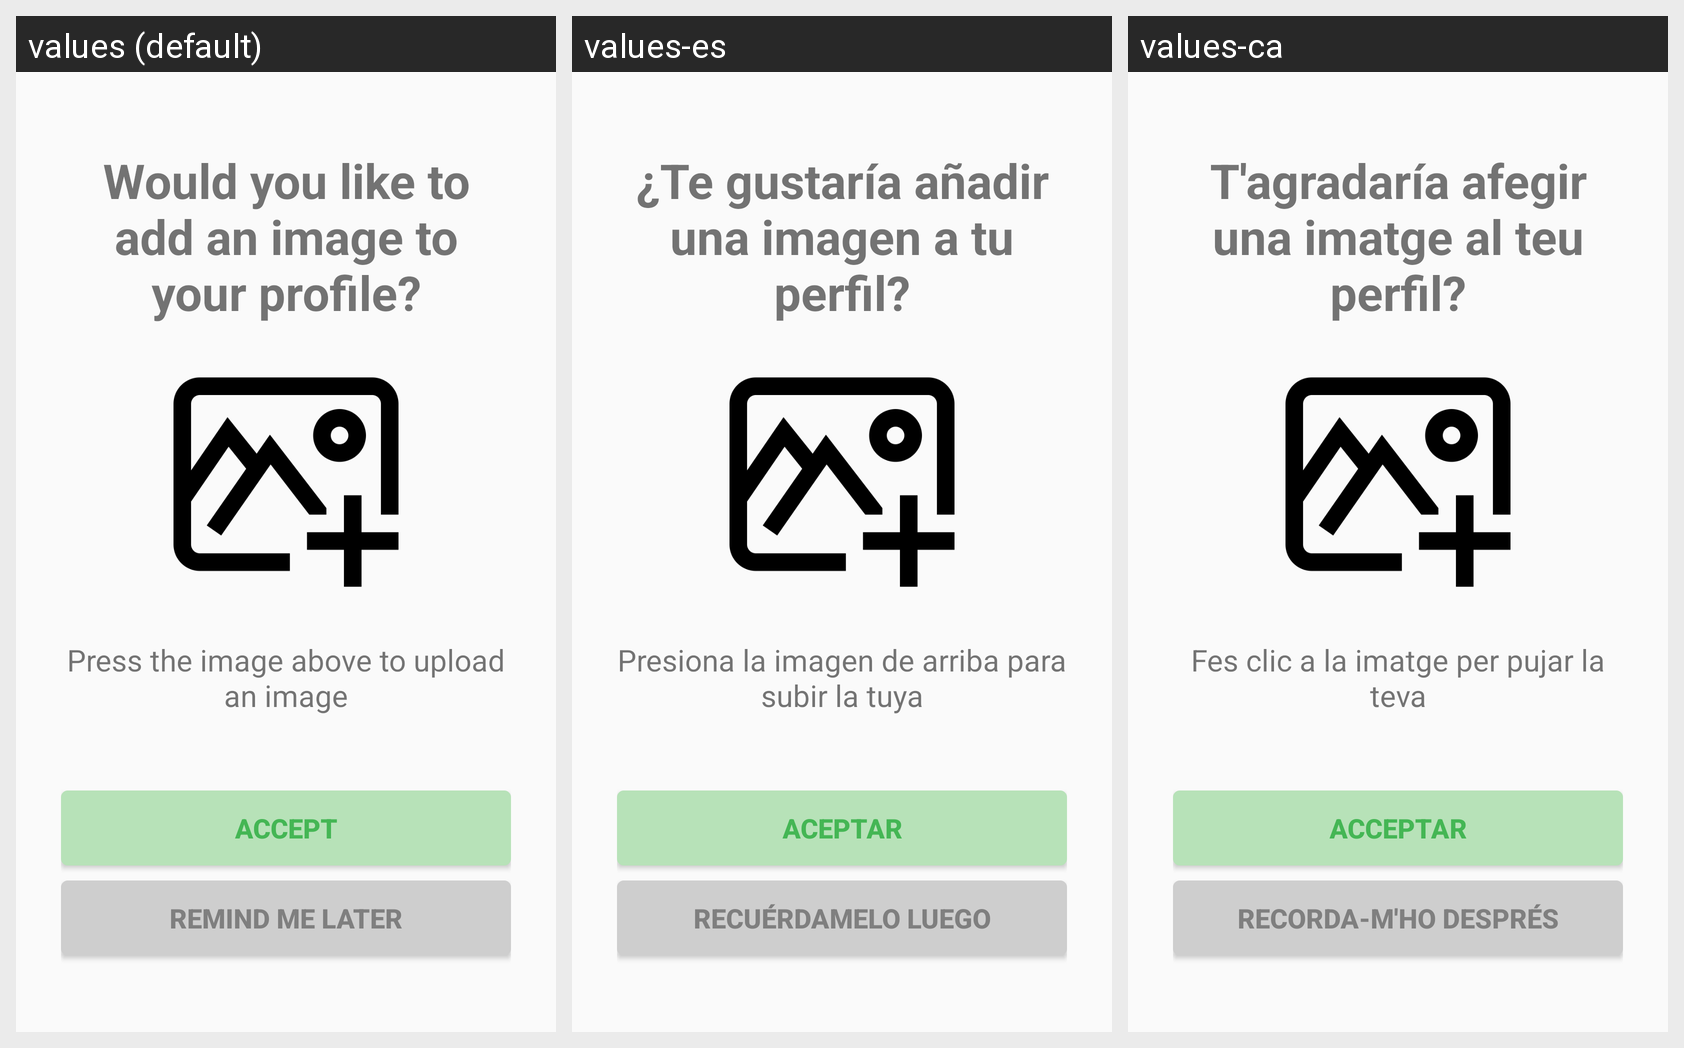

Translations of the strings shown on this Android screen, per locale in the grid:
Android screen res/layout/activity_initial_config_image.xml rendered under 3 locales, left to right: values (default), values-es, values-ca. Device: Nexus 5 (rendered at 1080×1920; each locale shown at half size, 540×960, under a caption strip naming it); theme AppTheme.
Strings drawn on this screen, with the default value and each locale's value (text and hints the layout hard-codes, and strings that could not be matched under every locale, appear in the picture but are not listed):

initial_setup_photo
  values: Would you like to add an image to your profile?
  values-es: ¿Te gustaría añadir una imagen a tu perfil?
  values-ca: T'agradaría afegir una imatge al teu perfil?

click_to_change_image
  values: Press the image above to upload an image
  values-es: Presiona la imagen de arriba para subir la tuya
  values-ca: Fes clic a la imatge per pujar la teva

accept
  values: Accept
  values-es: Aceptar
  values-ca: Acceptar

remind_me_later
  values: Remind me later
  values-es: Recuérdamelo luego
  values-ca: Recorda-m'ho després
